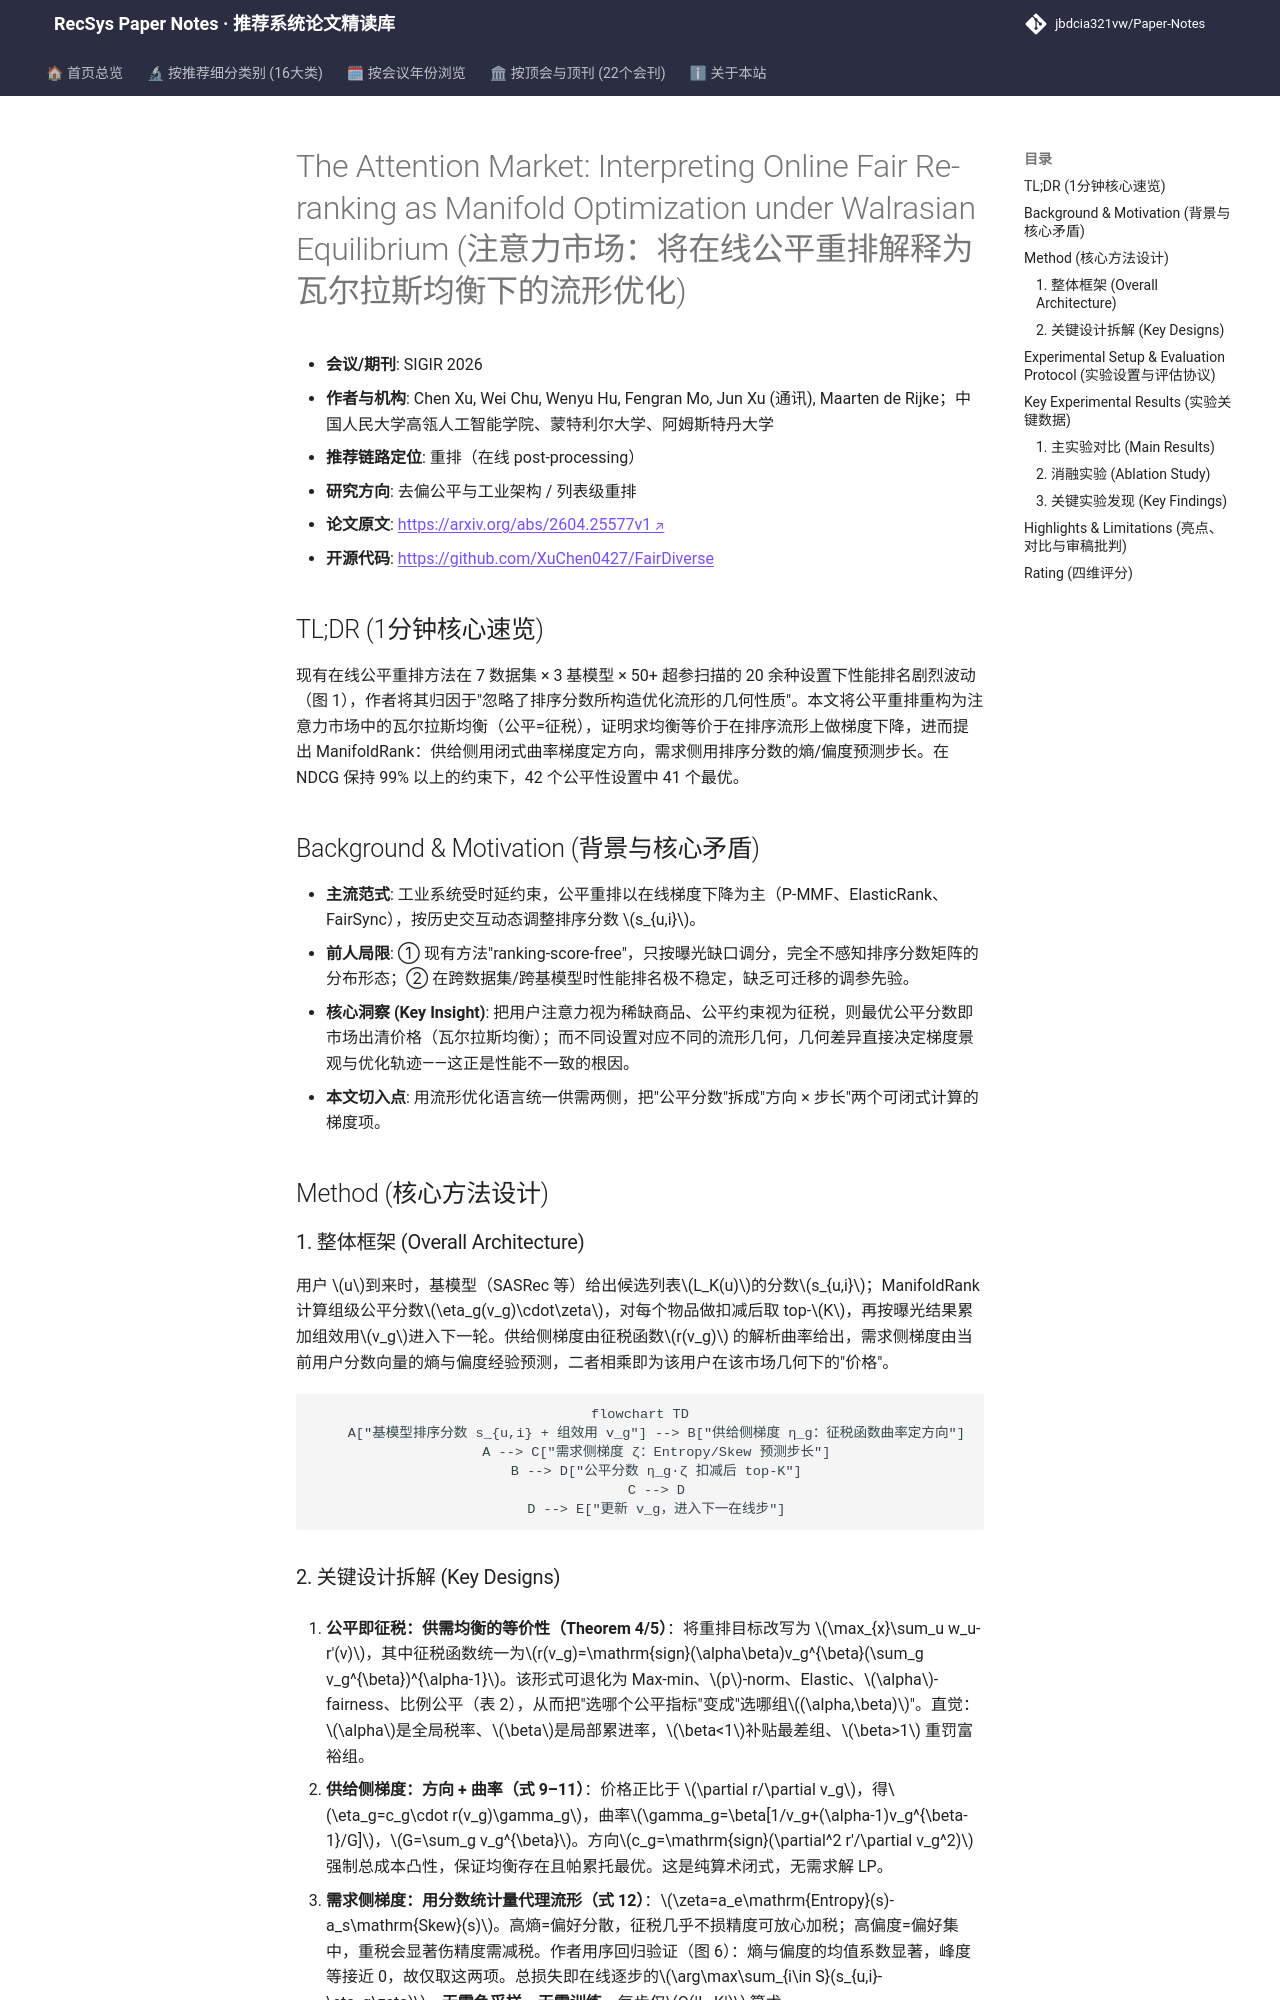

repository: jbdcia321vw/Paper-Notes · page: venues/SIGIR/2026/debias_fairness_industrial/the_attention_market_interpreting_online_fair_re_ranking_as_manifold_optimi/index.html · generator: mkdocs

---
title: "[Paper Note] The Attention Market: Interpreting Online Fair Re-ranking as Manifold Optimization under Walrasian Equilibrium"
description: "[SIGIR 2026][去偏公平与工业架构] 将在线公平重排建模为注意力市场瓦尔拉斯均衡，用供需双侧梯度校正对齐排序流形，7 数据集 42 设置几乎全胜。"
tags:
  - SIGIR 2026
  - 去偏公平与工业架构
  - 重排
  - 公平重排
  - 流形优化
  - 注意力经济
date: 2026-11-13
venue: SIGIR
year: 2026
paper_url: "https://arxiv.org/abs/2604.25577v1"
code_url: "https://github.com/XuChen0427/FairDiverse"
categories:
  - debias_fairness_industrial
  - multi_task_reranking
---

# The Attention Market: Interpreting Online Fair Re-ranking as Manifold Optimization under Walrasian Equilibrium (注意力市场：将在线公平重排解释为瓦尔拉斯均衡下的流形优化)

- **会议/期刊**: SIGIR 2026
- **作者与机构**: Chen Xu, Wei Chu, Wenyu Hu, Fengran Mo, Jun Xu (通讯), Maarten de Rijke；中国人民大学高瓴人工智能学院、蒙特利尔大学、阿姆斯特丹大学
- **推荐链路定位**: 重排（在线 post-processing）
- **研究方向**: 去偏公平与工业架构 / 列表级重排
- **论文原文**: [https://arxiv.org/abs/2604.25577v1](https://arxiv.org/abs/2604.25577v1)
- **开源代码**: [https://github.com/XuChen0427/FairDiverse](https://github.com/XuChen0427/FairDiverse)

## TL;DR (1分钟核心速览)

现有在线公平重排方法在 7 数据集 × 3 基模型 × 50+ 超参扫描的 20 余种设置下性能排名剧烈波动（图 1），作者将其归因于"忽略了排序分数所构造优化流形的几何性质"。本文将公平重排重构为注意力市场中的瓦尔拉斯均衡（公平=征税），证明求均衡等价于在排序流形上做梯度下降，进而提出 ManifoldRank：供给侧用闭式曲率梯度定方向，需求侧用排序分数的熵/偏度预测步长。在 NDCG 保持 99% 以上的约束下，42 个公平性设置中 41 个最优。

## Background & Motivation (背景与核心矛盾)

- **主流范式**: 工业系统受时延约束，公平重排以在线梯度下降为主（P-MMF、ElasticRank、FairSync），按历史交互动态调整排序分数 $s_{u,i}$。
- **前人局限**: ① 现有方法"ranking-score-free"，只按曝光缺口调分，完全不感知排序分数矩阵的分布形态；② 在跨数据集/跨基模型时性能排名极不稳定，缺乏可迁移的调参先验。
- **核心洞察 (Key Insight)**: 把用户注意力视为稀缺商品、公平约束视为征税，则最优公平分数即市场出清价格（瓦尔拉斯均衡）；而不同设置对应不同的流形几何，几何差异直接决定梯度景观与优化轨迹——这正是性能不一致的根因。
- **本文切入点**: 用流形优化语言统一供需两侧，把"公平分数"拆成"方向 × 步长"两个可闭式计算的梯度项。

## Method (核心方法设计)

### 1. 整体框架 (Overall Architecture)

用户 $u$到来时，基模型（SASRec 等）给出候选列表$L_K(u)$的分数$s_{u,i}$；ManifoldRank 计算组级公平分数$\eta_g(v_g)\cdot\zeta$，对每个物品做扣减后取 top-$K$，再按曝光结果累加组效用$v_g$进入下一轮。供给侧梯度由征税函数$r(v_g)$ 的解析曲率给出，需求侧梯度由当前用户分数向量的熵与偏度经验预测，二者相乘即为该用户在该市场几何下的"价格"。

```mermaid
flowchart TD
    A["基模型排序分数 s_{u,i} + 组效用 v_g"] --> B["供给侧梯度 η_g：征税函数曲率定方向"]
    A --> C["需求侧梯度 ζ：Entropy/Skew 预测步长"]
    B --> D["公平分数 η_g·ζ 扣减后 top-K"]
    C --> D
    D --> E["更新 v_g，进入下一在线步"]
```
